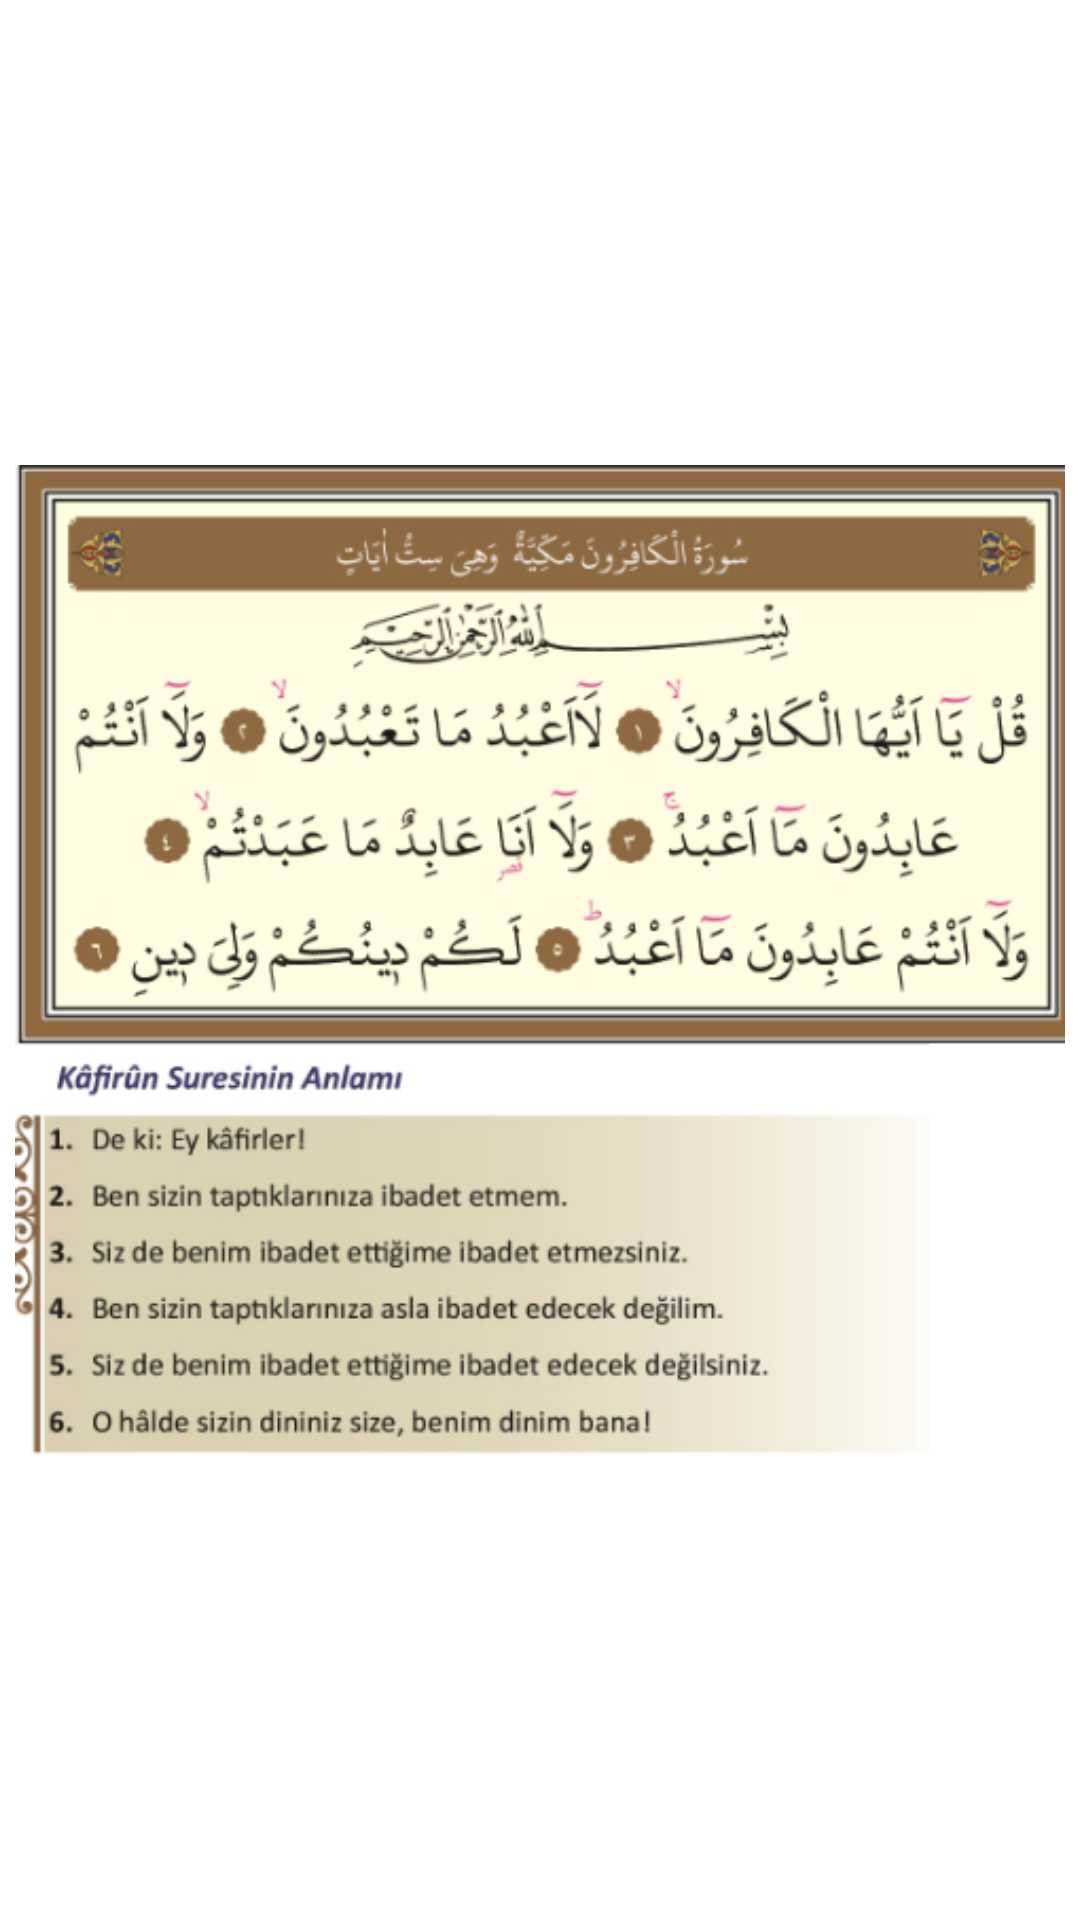

The Android layout XML behind this screen, and the referenced resources:
<!-- AndroidManifest.xml: application theme Theme.İslamiBilgiler -->
<!-- res/layout/activity_kafirun_suresi.xml -->
<?xml version="1.0" encoding="utf-8"?>
<androidx.constraintlayout.widget.ConstraintLayout xmlns:android="http://schemas.android.com/apk/res/android"
    xmlns:app="http://schemas.android.com/apk/res-auto"
    xmlns:tools="http://schemas.android.com/tools"
    android:layout_width="match_parent"
    android:layout_height="match_parent"
    tools:context=".KafirunSuresi">

    <ImageView
        android:id="@+id/imageView7"
        android:layout_width="0dp"
        android:layout_height="455dp"
        android:layout_marginStart="5dp"
        android:layout_marginEnd="5dp"
        app:layout_constraintBottom_toBottomOf="parent"
        app:layout_constraintEnd_toEndOf="parent"
        app:layout_constraintStart_toStartOf="parent"
        app:layout_constraintTop_toTopOf="parent"
        app:srcCompat="@drawable/kafirun" />
</androidx.constraintlayout.widget.ConstraintLayout>
<!-- resources referenced by this layout -->
<resources>
  <!-- drawable kafirun: png bitmap (drawable, 175421 bytes) -->
  <style name="Theme.İslamiBilgiler" parent="Theme.MaterialComponents.DayNight.DarkActionBar">
          
          <item name="colorPrimary">@color/purple_500</item>
          <item name="colorPrimaryVariant">@color/purple_700</item>
          <item name="colorOnPrimary">@color/white</item>
          
          <item name="colorSecondary">@color/teal_200</item>
          <item name="colorSecondaryVariant">@color/teal_700</item>
          <item name="colorOnSecondary">@color/black</item>
          
          <item name="android:statusBarColor">?attr/colorPrimaryVariant</item>
          
      </style>
  <!-- not gathered from this repository: default colours our renderer supplied (Android Studio template values) -->
  <color name="purple_500">#FF6200EE</color>
  <color name="purple_700">#FF3700B3</color>
  <color name="teal_200">#FF03DAC5</color>
  <color name="teal_700">#FF018786</color>
  <color name="black">#FF000000</color>
  <color name="white">#FFFFFFFF</color>
</resources>
